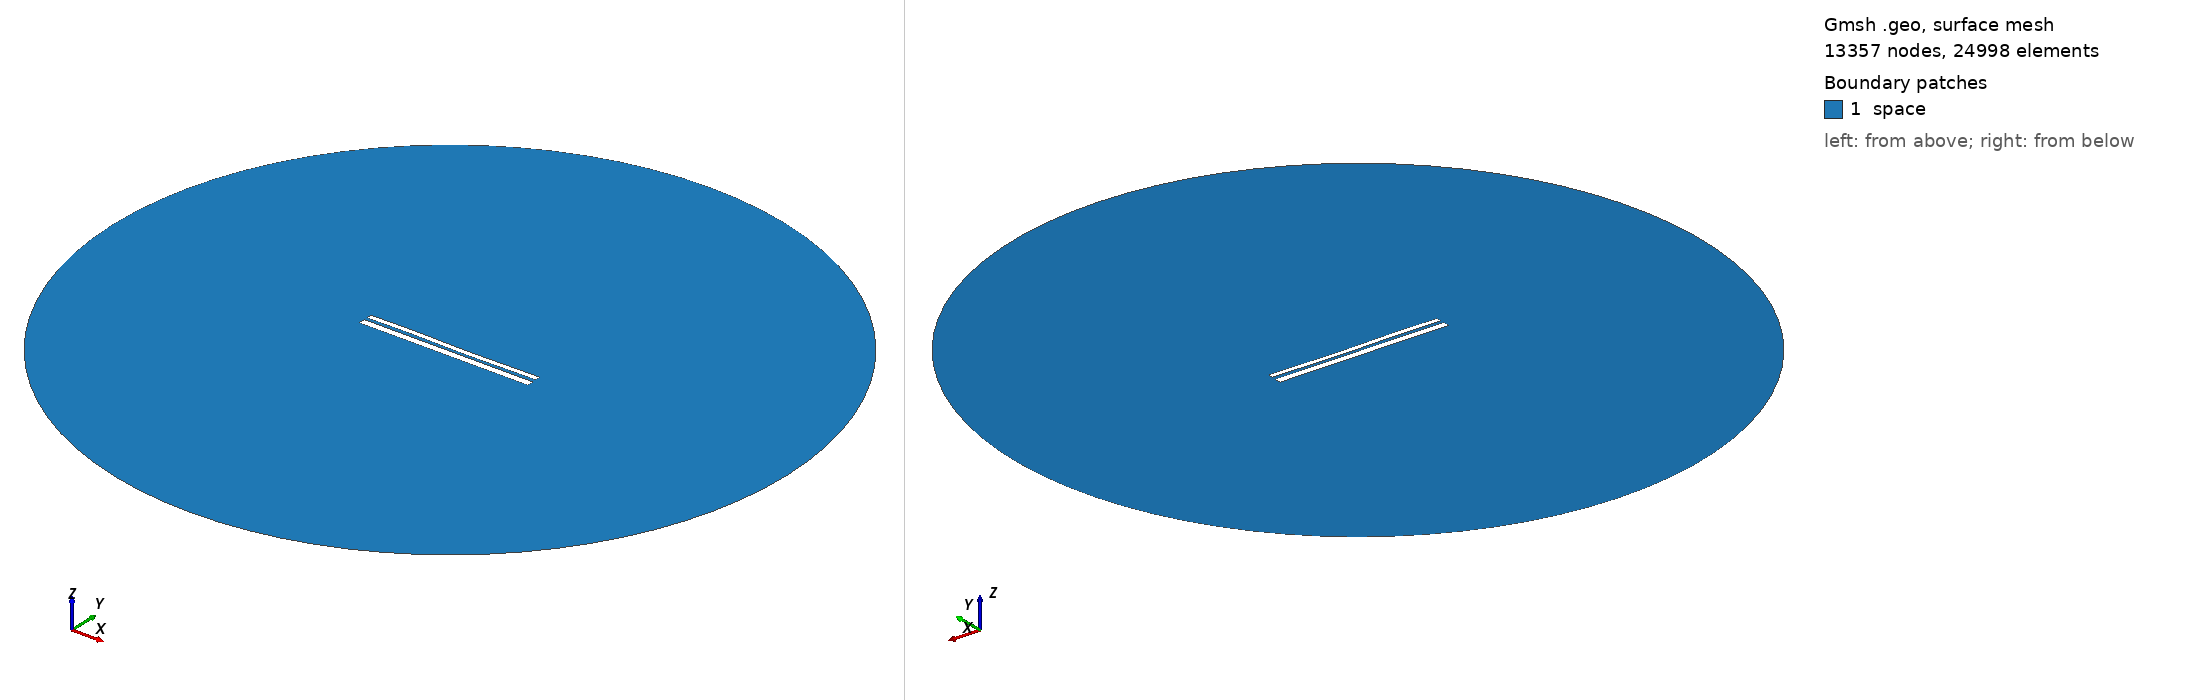

Gmsh geometry script, surface-meshed: 13357 nodes, 24998 surface elements. Boundary patches (legend numbers): 1 space. Left view from above one corner, right view from below the opposite corner. Legend entries are the model's physical surfaces. The drawing asked Gmsh for element sizes between 1% and 20% of the model's largest extent; the script's own settings can give other sizes.

=== 9674.geo (drawn) ===
//---------------------------------------
// Geometry kernel
//---------------------------------------

SetFactory("OpenCASCADE");



//---------------------------------------
// Parameters of the geometry
//---------------------------------------

// Overetch of the upper plate
overetch = 0.375;

// Distance between the plates
distance = 1.5;

// Discretization over the x axis (for the deformation)
nx = 50; 

// Length of the plate
L = 100 - overetch; 

// Number of modes
n = 4; 

// 1st mode coefficient
coeff(1) = 0.0;
beta(1) = 0.596864 * 3.1415926535 / L;

// 2nd mode coefficient
coeff(2) = -0.075;
beta(2) = 1.49418 * 3.1415926535 / L;

// 3rd mode coefficient
coeff(3) = 0.15;
beta(3) = 2.50025 * 3.1415926535 / L;

// 4th mode coefficient
coeff(4) = 0.07499999999999998;
beta(4) = 3.49999 * 3.1415926535 / L;



//---------------------------------------
// Upper plate (deformed rectangle)
//---------------------------------------

// Coordiantes of the upper plate
xmin = -50;
xmax = 50 - overetch;

// Height of the upper plate
yheight = 4 - 2 * overetch;

// Indexes of the points
UpperID[] = {};
LowerID[] = {};
LeftID[] = {};
RightID[] = {};

// Point index
p = 1;

// Horizontal edges
For i In {1:nx}
    x = xmin + (i-1)*(xmax - xmin)/(nx-1);

    y_bottom = distance / 2 + overetch;
    For j In {1:n}
        C = (Cosh(beta(j)*L) + Cos(beta(j)*L)) / (Sinh(beta(j)*L) + Sin(beta(j)*L));
        y_bottom  = y_bottom + coeff(j) * (Cosh(beta(j)*(x+50)) - Cos(beta(j)*(x+50)) - C * (Sinh(beta(j)*(x+50)) - Sin(beta(j)*(x+50))));
    EndFor

    y_top = y_bottom + yheight;

    Point(p) = {x, y_top, 0, 1.0};
    UpperID[i] = p;
    p = p + 1;

    Point(p) = {x, y_bottom, 0, 1.0};
    LowerID[i] = p;
    p = p + 1;
EndFor

// Create point lists
UpperPts[] = {}; LowerPts[] = {};
For i In {1:nx}
  UpperPts[] += {UpperID[i]};
  LowerPts[] += {LowerID[i]};
EndFor

// Build splines
Spline(1) = {UpperPts[]};
Spline(2) = {LowerPts[]};
Line(3) = {LowerPts[nx-1], UpperPts[nx-1]};
Line(4) = {LowerPts[0], UpperPts[0]};

// Build the plane surface
Curve Loop(1) = {2, 3, -1, -4};
Plane Surface(1) = {1};



//---------------------------------------
// Lower plate (rectangle)
//---------------------------------------

// Vertices
Point(1001) = {-50, -1, 0, 1.0};
Point(1002) = { 50, -1, 0, 1.0};
Point(1003) = { 50,  -5, 0, 1.0};
Point(1004) = {-50,  -5, 0, 1.0};

// Edges
Line(5) = {1001, 1002};
Line(6) = {1002, 1003};
Line(7) = {1003, 1004};
Line(8) = {1004, 1001};

// Plane surface
Line Loop(2) = {5, 6, 7, 8};
Plane Surface(2) = {2}; 



//---------------------------------------
// Outer (fictious) boundary
//---------------------------------------

// Points
Point(1005) = {0, 0, 0};       // Center
Point(1006) = {200, 0, 0};     // Start point
Point(1007) = {0, 200, 0};     // 90 degrees
Point(1008) = {-200, 0, 0};    // 180 degrees
Point(1009) = {0, -200, 0};    // 270 degrees

// Circle arcs (each needs start, center, end)
Circle(9) = {1006, 1005, 1007};
Circle(10) = {1007, 1005, 1008};
Circle(11) = {1008, 1005, 1009};
Circle(12) = {1009, 1005, 1006};

// Plane surface for the entire domain
Curve Loop(3) = {9, 10, 11, 12};
Surface(3) = {3};

// Subtract the plates from the whole domain to obtain the actual domain where we want to solve the equations
BooleanDifference{ Surface{3}; Delete; }{ Surface{1}; Surface{2}; Delete; }




//---------------------------------------
// Transfinite Lines/Curves
//---------------------------------------

// Set the number of points on the boundaries
r = 7;

// Plates
Transfinite Curve {1, 2} = 50*r Using Progression 1;
Transfinite Curve {3, 4} = 2*r Using Progression 1;
Transfinite Line {5, 7} = 50*r Using Progression 1;
Transfinite Line {6, 8} = 2*r Using Progression 1;

// Outer boundary
Transfinite Line {9, 10, 11, 12} = 20 Using Progression 1;



//---------------------------------------
// Physical groups
//---------------------------------------                

// Physical curves (boundaries)
Physical Line("force_segment", 10) = {2};
Physical Line("upper_plate", 11) = {1, 3, 4};
Physical Line("lower_plate", 12) = {5, 6, 7, 8};
Physical Line("boundary", 20) = {9, 10, 11, 12};

// Physical Surfaces
Physical Surface("space", 30) = {3};



//---------------------------------------
// 6. Generate the Mesh
//---------------------------------------

// 2D mesh generation
Mesh 2;
